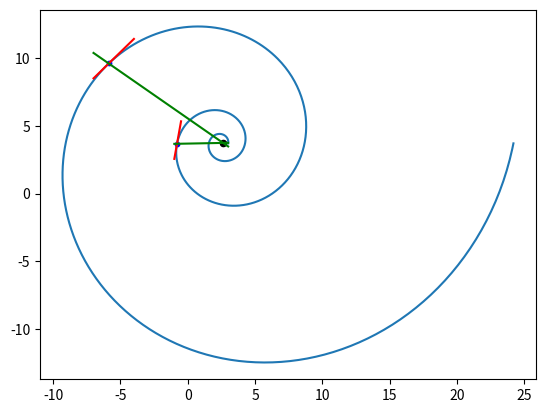

Here is the Python script that generated this plot:
import numpy as np
import matplotlib.pyplot as plt
import math

# Spiral definition
a = 0.5
b = 0.20
th = np.linspace(0, 6*math.pi, 1000)
x0, y0 = 2.5, 3.7 # Initial center of spiral
x = a*np.exp(b*th)*np.cos(th) + x0
y = a*np.exp(b*th)*np.sin(th) + y0

plt.plot(x, y)

# Points on spiral
x1, x2 = x[500:502]
y1, y2 = y[500:502]

x3, x4 = x[800:802]
y3, y4 = y[800:802]

plt.scatter([x1, x3], [y1, y3], s=10, c='b'  )

# Calculate slope and intercept using two points
def get_equation(p1, p2):
    x1, y1 = p1
    x2, y2 = p2

    m = (y2 - y1)/(x2 - x1)
    b = y1 - m*x1
    return m, b

# Plot line function
def plot_line(x1, x2, m, b, c='red'):
    x = np.linspace(x1, x2, 100)
    y = m*x + b
    plt.plot(x, y, c=c)

# Tangent equations of points in spiral
m1, b1 = get_equation((x1, y1) , (x2, y2))
m2, b2 = get_equation((x3, y3) , (x4, y4))

plot_line(-1, -0.5, m1, b1)
plot_line(-7, -4, m2, b2)

# Calculate radius line of first tangent line
t1 = 1/b
m01 = (m1 - t1)/(m1*t1 + 1)
b01 = y1 - m01*x1
plot_line(-1, 3, m01, b01, c='g')

# Calculate radius line of second tangent line
m02 = (m2 - t1)/(m2*t1 + 1)
b02 = y3 - m02*x3
plot_line(-7, 3, m02, b02, c='g')

# Calculate intersection between the two radius lines
x0 = (b02 - b01)/(m01 - m02)
y0 = m01*x0 + b01
print(x0, y0)
plt.scatter([x0], [y0], s=20, c='black' , zorder=0 )

plt.show()